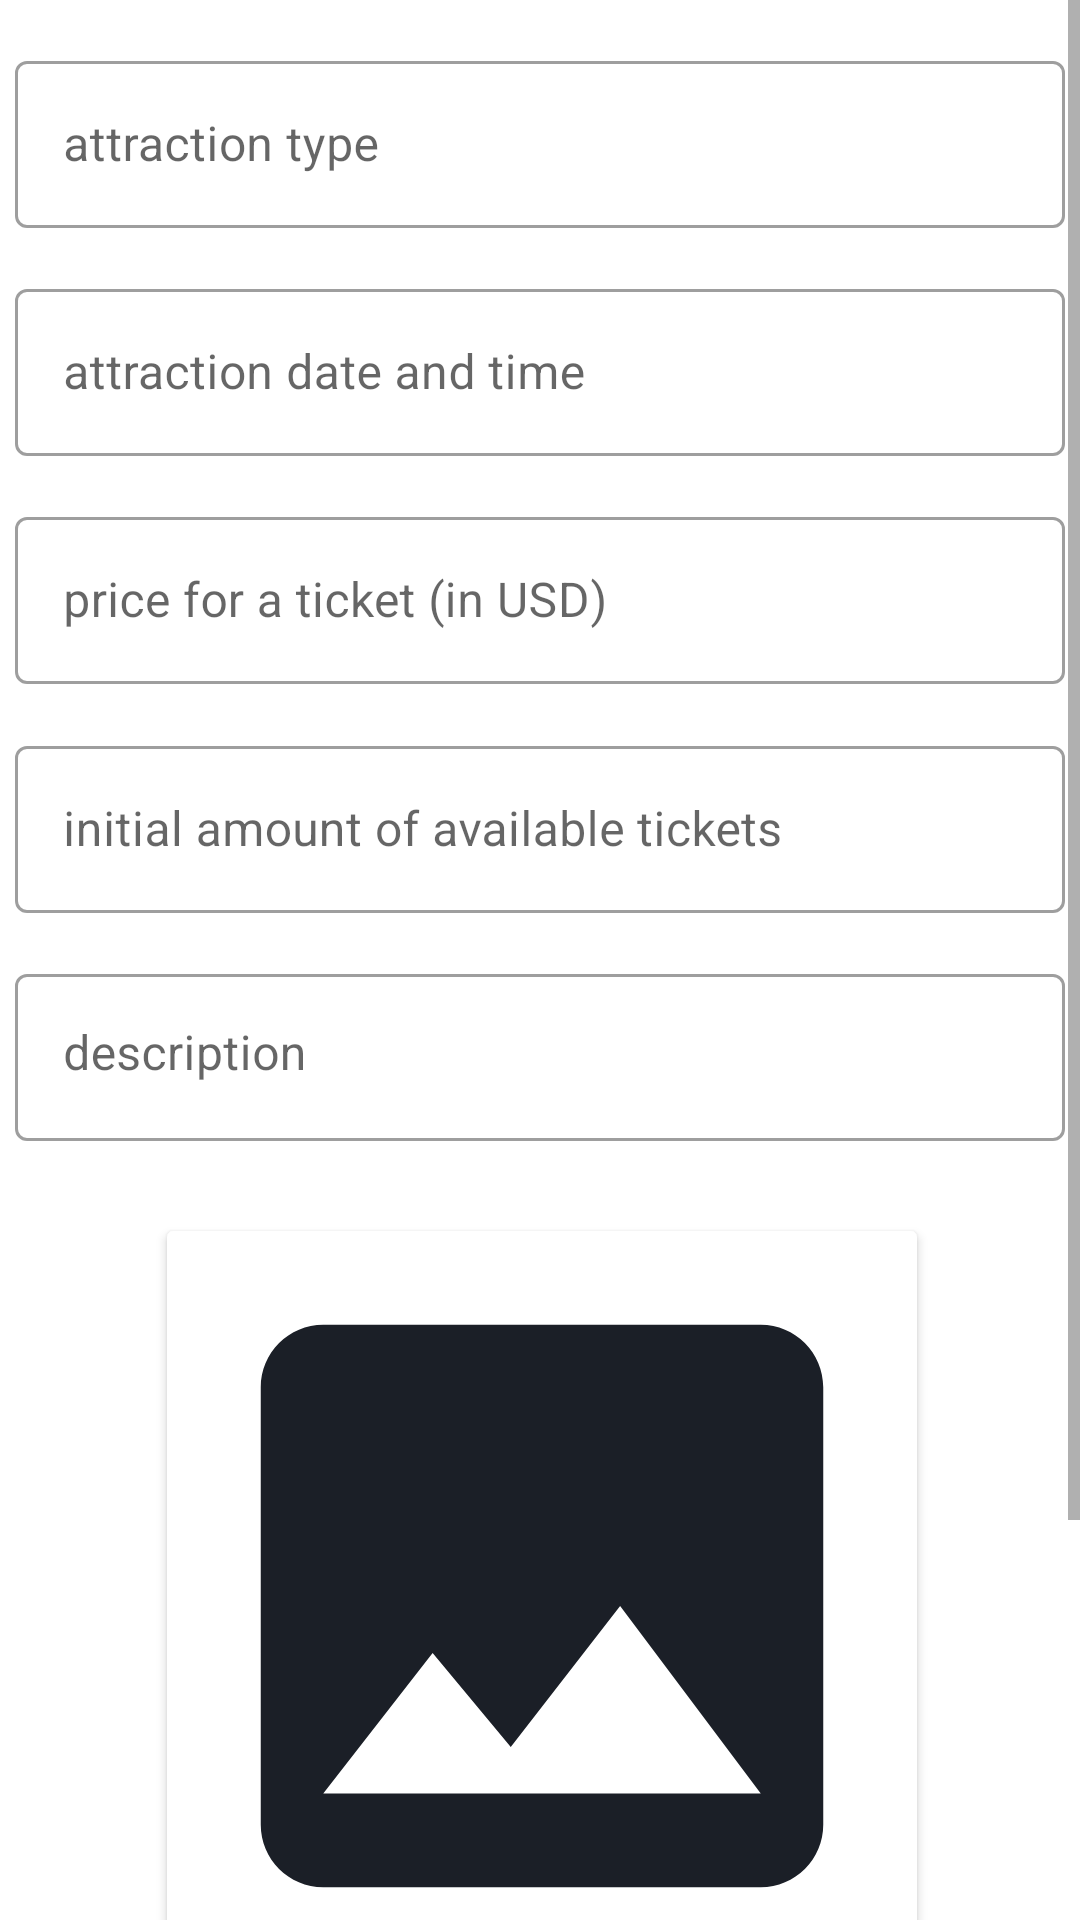

Android layout source for this screen:
<!-- AndroidManifest.xml: application theme Theme.TourExpert -->
<!-- res/layout/activity_add_attraction.xml -->
<?xml version="1.0" encoding="utf-8"?>
<androidx.constraintlayout.widget.ConstraintLayout xmlns:android="http://schemas.android.com/apk/res/android"
    xmlns:app="http://schemas.android.com/apk/res-auto"
    xmlns:tools="http://schemas.android.com/tools"
    android:layout_width="match_parent"
    android:layout_height="match_parent"
    tools:context=".activity_add_attraction">

    <ScrollView
        android:layout_width="match_parent"
        android:layout_height="wrap_content"
        app:layout_constraintBottom_toBottomOf="parent"
        app:layout_constraintEnd_toEndOf="parent"
        app:layout_constraintStart_toStartOf="parent"
        app:layout_constraintTop_toTopOf="parent">

        <androidx.constraintlayout.widget.ConstraintLayout
            android:layout_width="match_parent"
            android:layout_height="match_parent">


            <com.google.android.material.textfield.TextInputLayout
                android:id="@+id/add_attraction_type_text_input"
                style="@style/Widget.MaterialComponents.TextInputLayout.OutlinedBox"
                android:layout_width="350dp"
                android:layout_height="wrap_content"
                android:layout_marginTop="15dp"
                app:layout_constraintBottom_toBottomOf="parent"
                app:layout_constraintEnd_toEndOf="parent"
                app:layout_constraintStart_toStartOf="parent"
                app:layout_constraintTop_toTopOf="parent"
                app:layout_constraintVertical_bias="0.0">

                <com.google.android.material.textfield.TextInputEditText
                    android:id="@+id/attraction_type"
                    android:layout_width="match_parent"
                    android:layout_height="wrap_content"
                    android:hint="attraction type"
                    android:inputType="textPersonName"
                    android:lines="1"
                    android:maxLength="320" />
            </com.google.android.material.textfield.TextInputLayout>

            <com.google.android.material.textfield.TextInputLayout
                android:id="@+id/add_attraction_date_text_input"
                style="@style/Widget.MaterialComponents.TextInputLayout.OutlinedBox"
                android:layout_width="350dp"
                android:layout_height="wrap_content"
                android:layout_marginTop="15dp"
                app:layout_constraintBottom_toBottomOf="parent"
                app:layout_constraintEnd_toEndOf="parent"
                app:layout_constraintStart_toStartOf="parent"
                app:layout_constraintTop_toBottomOf="@+id/add_attraction_type_text_input"
                app:layout_constraintVertical_bias="0.0">

                <com.google.android.material.textfield.TextInputEditText
                    android:id="@+id/attraction_date"
                    android:layout_width="match_parent"
                    android:layout_height="wrap_content"
                    android:hint="attraction date and time"
                    android:inputType="none"
                    android:lines="1"
                    android:maxLength="320" />
            </com.google.android.material.textfield.TextInputLayout>

            <com.google.android.material.textfield.TextInputLayout
                android:id="@+id/add_attraction_price_text_input"
                style="@style/Widget.MaterialComponents.TextInputLayout.OutlinedBox"
                android:layout_width="350dp"
                android:layout_height="wrap_content"
                android:layout_marginTop="15dp"
                app:layout_constraintBottom_toBottomOf="parent"
                app:layout_constraintEnd_toEndOf="parent"
                app:layout_constraintStart_toStartOf="parent"
                app:layout_constraintTop_toBottomOf="@+id/add_attraction_date_text_input"
                app:layout_constraintVertical_bias="0.0">

                <com.google.android.material.textfield.TextInputEditText
                    android:id="@+id/ticket_price"
                    android:layout_width="match_parent"
                    android:layout_height="wrap_content"
                    android:hint="price for a ticket (in USD)"
                    android:inputType="number"
                    android:lines="1"
                    android:maxLength="10" />
            </com.google.android.material.textfield.TextInputLayout>

            <com.google.android.material.textfield.TextInputLayout
                android:id="@+id/add_attraction_amount_text_input"
                style="@style/Widget.MaterialComponents.TextInputLayout.OutlinedBox"
                android:layout_width="350dp"
                android:layout_height="wrap_content"
                android:layout_marginTop="15dp"
                android:layout_marginBottom="188dp"
                app:layout_constraintBottom_toBottomOf="parent"
                app:layout_constraintEnd_toEndOf="parent"
                app:layout_constraintStart_toStartOf="parent"
                app:layout_constraintTop_toBottomOf="@+id/add_attraction_price_text_input"
                app:layout_constraintVertical_bias="0.001">

                <com.google.android.material.textfield.TextInputEditText
                    android:id="@+id/available_amount"
                    android:layout_width="match_parent"
                    android:layout_height="wrap_content"
                    android:hint="initial amount of available tickets"
                    android:inputType="number"
                    android:lines="1"
                    android:maxLength="10" />
            </com.google.android.material.textfield.TextInputLayout>

            <ScrollView
                android:id="@+id/scrollView2"
                android:layout_width="wrap_content"
                android:layout_height="wrap_content"
                app:layout_constraintBottom_toBottomOf="parent"
                app:layout_constraintEnd_toEndOf="parent"
                app:layout_constraintStart_toStartOf="parent"
                app:layout_constraintTop_toBottomOf="@+id/add_attraction_amount_text_input"
                app:layout_constraintVertical_bias="0.0">

                <com.google.android.material.textfield.TextInputLayout
                    android:id="@+id/add_description_amount_text_input"
                    style="@style/Widget.MaterialComponents.TextInputLayout.OutlinedBox"
                    android:layout_width="350dp"
                    android:layout_height="200dp"
                    android:layout_marginTop="15dp">

                    <com.google.android.material.textfield.TextInputEditText
                        android:id="@+id/attraction_description"
                        android:layout_width="match_parent"
                        android:layout_height="match_parent"
                        android:gravity="top"
                        android:hint="description"
                        android:inputType="none" />

                </com.google.android.material.textfield.TextInputLayout>
            </ScrollView>

            <androidx.cardview.widget.CardView
                android:id="@+id/cardView"
                android:layout_width="250dp"
                android:layout_height="250dp"
                android:layout_marginTop="30dp"
                android:backgroundTint="@color/common_google_signin_btn_text_dark_disabled"
                app:layout_constraintBottom_toBottomOf="parent"
                app:layout_constraintEnd_toEndOf="parent"
                app:layout_constraintHorizontal_bias="0.507"
                app:layout_constraintStart_toStartOf="parent"
                app:layout_constraintTop_toBottomOf="@+id/scrollView2"
                app:layout_constraintVertical_bias="0.0">

                <ImageView
                    android:id="@+id/attraction_image"
                    android:layout_width="match_parent"
                    android:layout_height="match_parent"
                    android:layout_gravity="center"
                    android:src="@drawable/choose_image" />

            </androidx.cardview.widget.CardView>

            <ProgressBar
                android:id="@+id/progressBar_add_attraction"
                android:layout_width="wrap_content"
                android:layout_height="wrap_content"
                android:visibility="invisible"
                app:layout_constraintBottom_toBottomOf="parent"
                app:layout_constraintEnd_toEndOf="parent"
                app:layout_constraintStart_toStartOf="parent"
                app:layout_constraintTop_toBottomOf="@+id/cardView"
                app:layout_constraintVertical_bias="0.0" />

            <Button
                android:id="@+id/btn_add_attraction"
                android:layout_width="wrap_content"
                android:layout_height="wrap_content"
                android:layout_marginBottom="15dp"
                android:paddingLeft="40dp"
                android:paddingRight="40dp"
                android:text="add attraction"
                android:textSize="22sp"
                app:layout_constraintBottom_toBottomOf="parent"
                app:layout_constraintEnd_toEndOf="parent"
                app:layout_constraintHorizontal_bias="0.501"
                app:layout_constraintStart_toStartOf="parent"
                app:layout_constraintTop_toBottomOf="@+id/progressBar_add_attraction"
                app:layout_constraintVertical_bias="0.02" />

        </androidx.constraintlayout.widget.ConstraintLayout>
    </ScrollView>

</androidx.constraintlayout.widget.ConstraintLayout>
<!-- resources referenced by this layout -->
<resources>
  <!-- drawable choose_image (drawable) -->
  <vector android:height="24dp" android:tint="#1B1F27"
      android:viewportHeight="24" android:viewportWidth="24"
      android:width="24dp" xmlns:android="http://schemas.android.com/apk/res/android">
      <path android:fillColor="@android:color/white" android:pathData="M21,19V5c0,-1.1 -0.9,-2 -2,-2H5c-1.1,0 -2,0.9 -2,2v14c0,1.1 0.9,2 2,2h14c1.1,0 2,-0.9 2,-2zM8.5,13.5l2.5,3.01L14.5,12l4.5,6H5l3.5,-4.5z"/>
  </vector>
  <style name="Theme.TourExpert" parent="Theme.MaterialComponents.DayNight.DarkActionBar">
          
          <item name="colorPrimary">@color/theme_2</item>
          <item name="colorPrimaryVariant">@color/theme_2</item>
          <item name="colorOnPrimary">@color/white</item>
          
          <item name="colorSecondary">@color/teal_200</item>
          <item name="colorSecondaryVariant">@color/teal_700</item>
          <item name="colorOnSecondary">@color/black</item>
          
          <item name="android:statusBarColor" tools:targetApi="l">?attr/colorPrimaryVariant</item>
          
      </style>
  <color name="theme_2">#3288E5</color>
  <color name="white">#FFFFFFFF</color>
  <color name="teal_200">#FF03DAC5</color>
  <color name="teal_700">#FF018786</color>
  <color name="black">#FF000000</color>
</resources>
